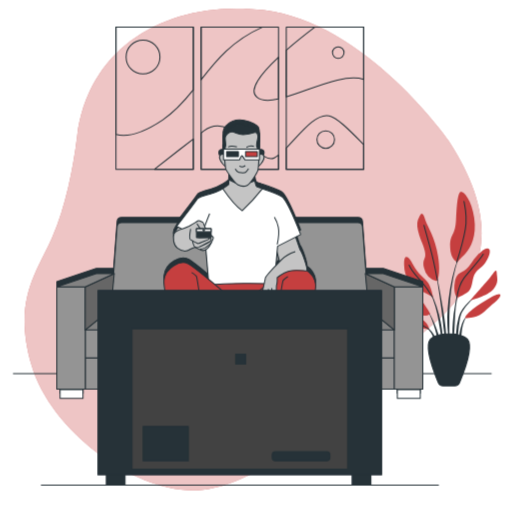
t = 0.00 s
t = 1.00 s: frame unchanged from t = 0.00 s, image omitted
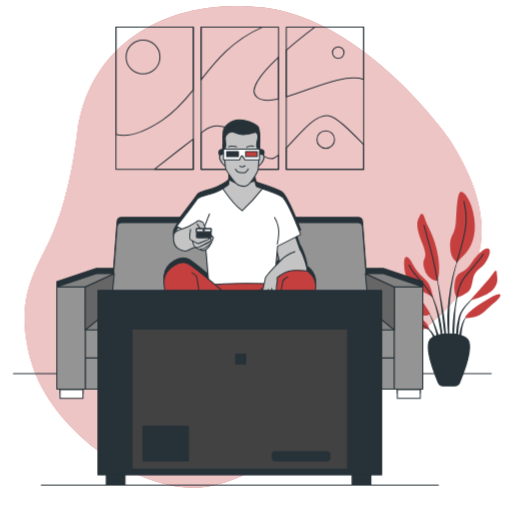
t = 1.19 s
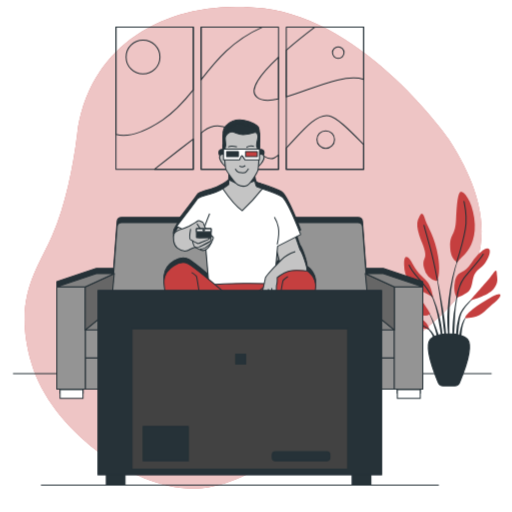
t = 1.38 s
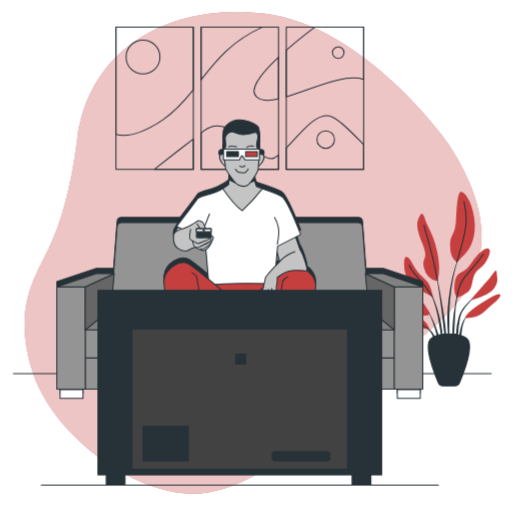
t = 1.75 s
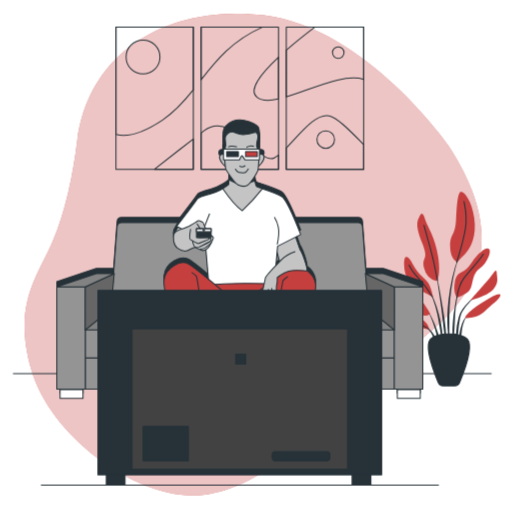
t = 2.13 s

The animated SVG that drew these frames (rendered in a browser with its animation timeline set to each time). Animation: 1 CSS @keyframes rule; one cycle of 2.50 s, repeats indefinitely.

<svg class="animated" id="freepik_stories-3d-glasses" xmlns="http://www.w3.org/2000/svg" viewBox="0 0 500 500" version="1.1" xmlns:xlink="http://www.w3.org/1999/xlink" xmlns:svgjs="http://svgjs.com/svgjs"><style>svg#freepik_stories-3d-glasses:not(.animated) .animable {opacity: 0;}svg#freepik_stories-3d-glasses.animated #freepik--background-simple--inject-7 {animation: 1.5s Infinite  linear floating;animation-delay: -1s;}            @keyframes floating {                0% {                    opacity: 1;                    transform: translateY(0px);                }                50% {                    transform: translateY(-10px);                }                100% {                    opacity: 1;                    transform: translateY(0px);                }            }        </style><g id="freepik--background-simple--inject-7" class="animable animator-active" style="transform-origin: 247.159px 250.164px;"><path d="M438.41,144.57S358,28.82,257.64,16.54C169,5.69,86.77,48.07,75.33,139.63,71.25,172.25,64,208.35,51.08,238.11c-14.46,33.38-39.15,61.17-20.24,125.34s98.76,122.12,156.81,122,112.59-52.89,157.57-100.88S533.49,291.45,438.41,144.57Z" style="fill: #C53F3F; transform-origin: 247.159px 250.164px;" id="el72hqbx9wuz" class="animable"></path><g id="eltx2l1nnk0r8"><path d="M438.41,144.57S358,28.82,257.64,16.54C169,5.69,86.77,48.07,75.33,139.63,71.25,172.25,64,208.35,51.08,238.11c-14.46,33.38-39.15,61.17-20.24,125.34s98.76,122.12,156.81,122,112.59-52.89,157.57-100.88S533.49,291.45,438.41,144.57Z" style="fill: rgb(255, 255, 255); opacity: 0.7; transform-origin: 247.159px 250.164px;" class="animable" id="elhe589w2ywrw"></path></g></g><g id="freepik--Floor--inject-7" class="animable" style="transform-origin: 246.4px 364.95px;"><line x1="12.7" y1="364.95" x2="480.1" y2="364.95" style="fill: none; stroke: rgb(38, 50, 56); stroke-linejoin: round; transform-origin: 246.4px 364.95px;" id="el2gq4vwm9j36" class="animable"></line></g><g id="freepik--Plant--inject-7" class="animable" style="transform-origin: 439.438px 282.017px;"><path d="M448.55,250.06h0a.11.11,0,0,0-.05-.13.11.11,0,0,0-.13,0,127.23,127.23,0,0,0-6.72,21.07A196,196,0,0,0,438,292.89l-.52,5.51c-.09.92-.19,1.84-.25,2.77l-.15,2.77c-.08,1.84-.2,3.69-.25,5.54l.05,5.54.06,2.78c.05.92.11,1.84.17,2.76.14,1.85.26,3.69.43,5.53.35,3.68.9,7.34,1.47,11a.11.11,0,0,0,.1.08.09.09,0,0,0,.09-.1h0c0-1.85-.08-3.69-.13-5.53s-.21-3.67-.18-5.51,0-3.67-.06-5.5l0-2.75,0-2.75,0-5.5L439,304l.06-2.75c0-.92.1-1.83.15-2.74l.34-5.49a192.55,192.55,0,0,1,3.11-21.78A127.81,127.81,0,0,1,448.55,250.06Z" style="fill: rgb(38, 50, 56); transform-origin: 442.693px 293.539px;" id="elvimextc960r" class="animable"></path><path d="M449.34,278.8a.1.1,0,0,0-.06-.12.1.1,0,0,0-.12.06,128,128,0,0,0-6.22,28.31c-.49,4.81-1,9.62-1.1,14.46a121.18,121.18,0,0,0,.52,14.5.1.1,0,0,0,.08.09c.06,0,.11,0,.11-.09.56-4.81.9-9.62,1.23-14.42s.39-9.61.7-14.41a127.2,127.2,0,0,1,1.72-14.29A130.8,130.8,0,0,1,449.34,278.8Z" style="fill: rgb(38, 50, 56); transform-origin: 445.574px 307.388px;" id="elyiv5qgmb1gm" class="animable"></path><path d="M465.28,288.91a.12.12,0,0,0-.14,0,48.86,48.86,0,0,0-10.65,9.29,42.85,42.85,0,0,0-4.17,5.8l-.85,1.61-.67,1.68a15.56,15.56,0,0,0-.59,1.7c-.17.57-.36,1.14-.52,1.72a68.61,68.61,0,0,0-2.2,14.05,81.68,81.68,0,0,0,.53,14.16.09.09,0,0,0,.09.08.09.09,0,0,0,.1-.09l1.22-14a124.88,124.88,0,0,1,1.77-13.82c.13-.56.29-1.11.43-1.67s.29-1.12.49-1.65l.57-1.62.73-1.53a41.36,41.36,0,0,1,3.82-5.79,48.1,48.1,0,0,1,10-9.74h0A.12.12,0,0,0,465.28,288.91Z" style="fill: rgb(38, 50, 56); transform-origin: 455.348px 313.944px;" id="ell4weqdbhqq" class="animable"></path><path d="M457.56,306.92a15.46,15.46,0,0,0-4.84,5.82,35,35,0,0,0-2.72,7.14c-.19.61-.34,1.22-.47,1.85l-.44,1.86a32.25,32.25,0,0,0-.47,3.78c0,1.28-.05,2.54,0,3.81a34.8,34.8,0,0,0,.5,3.79.1.1,0,0,0,.08.07.1.1,0,0,0,.12-.07,35.22,35.22,0,0,0,.67-3.73c.2-1.23.39-2.46.53-3.68s.35-2.44.44-3.68.26-2.45.53-3.65a32.81,32.81,0,0,1,2.08-7.07,15.62,15.62,0,0,1,4.06-6.08h0a.11.11,0,0,0,0-.12A.1.1,0,0,0,457.56,306.92Z" style="fill: rgb(38, 50, 56); transform-origin: 453.123px 320.981px;" id="elvsr0m5y6rje" class="animable"></path><path d="M435.22,321c-.53-6.22-1.55-12.38-2.52-18.53s-2.05-12.29-3.17-18.42-2.39-12.23-3.71-18.31a.1.1,0,0,0-.11-.08.1.1,0,0,0-.08.12c1.07,6.13,2,12.28,2.94,18.43s1.81,12.31,2.59,18.48,1.35,12.36,2.13,18.52l2.27,18.51a.11.11,0,0,0,.09.09.11.11,0,0,0,.11-.09c.07-1.56.07-3.12.11-4.69s-.07-3.12-.09-4.68C435.72,327.17,435.45,324.07,435.22,321Z" style="fill: rgb(38, 50, 56); transform-origin: 430.753px 302.735px;" id="elwubv61tq8pn" class="animable"></path><path d="M431.49,320.86c-.33-2.46-.79-4.91-1.26-7.35l-.87-3.63c-.29-1.21-.56-2.43-.91-3.62a102.28,102.28,0,0,0-4.76-14.15L423,290.4l-.83-1.67c-.53-1.13-1.17-2.21-1.77-3.29a27.75,27.75,0,0,0-4.49-6,.1.1,0,0,0-.14.14h0a27.49,27.49,0,0,1,4.11,6.09c.54,1.11,1.11,2.19,1.58,3.34l.73,1.69.64,1.73a100.24,100.24,0,0,1,4.15,14.15c.57,2.39.94,4.83,1.4,7.24l.59,3.65c.21,1.21.47,2.41.64,3.63.39,2.44.83,4.86,1.26,7.29s.82,4.88,1.34,7.32a.09.09,0,0,0,.09.08.1.1,0,0,0,.1-.1c0-2.48-.05-5-.17-7.45S431.75,323.34,431.49,320.86Z" style="fill: rgb(38, 50, 56); transform-origin: 424.075px 307.605px;" id="el9xhytrhhqrv" class="animable"></path><path d="M426.34,321.18c-1.15-3.26-2.49-6.46-3.94-9.59a85.65,85.65,0,0,0-4.95-9.08.1.1,0,0,0-.13,0,.09.09,0,0,0,0,.13,84.71,84.71,0,0,1,4.23,9.37c1.26,3.18,2.4,6.4,3.35,9.68s1.67,6.62,2.55,9.91,1.65,6.61,2.66,9.94a.11.11,0,0,0,.1.07.09.09,0,0,0,.1-.09,49.19,49.19,0,0,0-1-10.35A64,64,0,0,0,426.34,321.18Z" style="fill: rgb(38, 50, 56); transform-origin: 423.802px 322.048px;" id="el99lvfhqx1ho" class="animable"></path><path d="M426.13,332.05a22.44,22.44,0,0,0-2.74-5.74,23.81,23.81,0,0,0-4-4.95,17.3,17.3,0,0,0-2.53-1.91,10.24,10.24,0,0,0-2.88-1.3.09.09,0,0,0-.11.05.1.1,0,0,0,.05.13h0a14.28,14.28,0,0,1,4.77,3.71,22.15,22.15,0,0,1,3.32,5c1,1.79,1.44,3.76,2.26,5.6.36.95.72,1.9,1.14,2.84a23.11,23.11,0,0,0,1.25,2.87h0a.1.1,0,0,0,.19,0,24,24,0,0,0-.12-3.18C426.6,334.12,426.38,333.08,426.13,332.05Z" style="fill: rgb(38, 50, 56); transform-origin: 420.361px 328.282px;" id="el0vp1qc4r8agr" class="animable"></path><path d="M426.51,274.59A17.69,17.69,0,0,1,414,261.26c-2.36-11,5.22-6.27-1.57-23.52s-5.23-21.17-2.88-26.13,3.66-3.4,5.75,3.13,9.67,16.73,12.55,35.81S426.51,274.59,426.51,274.59Z" style="fill: #C53F3F; transform-origin: 418.2px 241.639px;" id="eltzyr4pltlg" class="animable"></path><path d="M446.64,256s-6.8-2.36-7.06-15.16,5-10.2,5.75-26.14,1.83-27.18,4.7-27.44,10.46,7.84,13.07,25.61-3.4,29.54-8.62,34.76S446.64,256,446.64,256Z" style="fill: #C53F3F; transform-origin: 451.65px 221.627px;" id="elegfkh0zq256" class="animable"></path><path d="M422.85,290s-1.57-9.41-4.7-13.85-9.93-8.36-14.38-17-9.4-12.8-9.14-.52,5.75,18.56,12.54,22.74S422.85,290,422.85,290Z" style="fill: #C53F3F; transform-origin: 408.735px 270.474px;" id="eludhigie8snj" class="animable"></path><path d="M420,306.22s-6.27-12-15.42-20.91-16.47-13.33-13.85-8.89,5.75,4.18,10.19,12,3.14,13.59,9.41,18S420,306.22,420,306.22Z" style="fill: #C53F3F; transform-origin: 405.096px 291.502px;" id="ellfki22b5kk" class="animable"></path><path d="M419.19,321.64c-.26-.79-.52-6.54-9.4-11.24s-17.25-2.88-16.21-.52,6.53,6.27,12,8.62S419.19,321.64,419.19,321.64Z" style="fill: #C53F3F; transform-origin: 406.341px 314.555px;" id="elej7em71e19h" class="animable"></path><path d="M446.11,290.54s-3.92-5-1.83-15.42,6.8-7.85,12-13.33,4.18-6.28,9.41-12,9.93-8.88,12-6.53-1.05,9.67-4.18,13.85-8.11,6.27-10.46,11.5-1.3,13.59-7.32,17.51S446.11,290.54,446.11,290.54Z" style="fill: #C53F3F; transform-origin: 461.012px 266.508px;" id="elvtxno2igtcd" class="animable"></path><path d="M459.18,293.41s9.41-10.72,16.21-18.56,9.4-13.85,9.67-8.62,2.35,9.41-3.14,16.2S459.18,293.41,459.18,293.41Z" style="fill: #C53F3F; transform-origin: 472.425px 278.837px;" id="elkgu0o0ge8qe" class="animable"></path><path d="M454.22,310.66s-.27-4.18,14.63-13.85,21.17-11.5,19.6-7.58-8.1,7.84-15.15,14.9S454.22,310.66,454.22,310.66Z" style="fill: #C53F3F; transform-origin: 471.452px 298.985px;" id="ely26ng7x20hb" class="animable"></path><path d="M427.13,273.48s-3.49-18.75-7.15-32.08S414,220,414,220" style="fill: none; stroke: rgb(38, 50, 56); stroke-linecap: round; stroke-linejoin: round; transform-origin: 420.565px 246.74px;" id="el7npc9rk9yi5" class="animable"></path><path d="M446,256.23s6.36-20.32,8.45-32.6-.26-21.43-1.31-26.92" style="fill: none; stroke: rgb(38, 50, 56); stroke-linecap: round; stroke-linejoin: round; transform-origin: 450.644px 226.47px;" id="elnoj8uwoa8ma" class="animable"></path><path d="M422,289.62a98.2,98.2,0,0,0-9.63-13.72c-5.75-6.8-10.19-10.46-12.81-17" style="fill: none; stroke: rgb(38, 50, 56); stroke-linecap: round; stroke-linejoin: round; transform-origin: 410.78px 274.26px;" id="eljj2ai5t6ncl" class="animable"></path><path d="M446.11,290.54s2.09-12.55,7.06-19.08,14.9-16.73,18.82-23.26" style="fill: none; stroke: rgb(38, 50, 56); stroke-linecap: round; stroke-linejoin: round; transform-origin: 459.05px 269.37px;" id="elos762fdvv4" class="animable"></path><path d="M418.58,321.35s-8.79-5.72-15.07-8.86" style="fill: none; stroke: rgb(38, 50, 56); stroke-linecap: round; stroke-linejoin: round; transform-origin: 411.045px 316.92px;" id="el36n40d7e7j6" class="animable"></path><path d="M444.16,376.78H432.65a5,5,0,0,1-4.66-3.1c-3.76-9-13.8-35-7.75-42.37,5.76-7,30.57-7,36.33,0,6,7.37-4,33.37-7.75,42.37A5.06,5.06,0,0,1,444.16,376.78Z" style="fill: rgb(38, 50, 56); stroke: rgb(38, 50, 56); stroke-linecap: round; stroke-linejoin: round; transform-origin: 438.394px 351.42px;" id="el6yhyohgepaw" class="animable"></path></g><g id="freepik--Pictures--inject-7" class="animable" style="transform-origin: 234.195px 95.98px;"><path d="M188.79,165.37H113.23V26.59h75.56ZM272,26.59H196.39V165.37H272Zm83.16,0H279.56V165.37h75.55Z" style="fill: none; stroke: rgb(38, 50, 56); stroke-linejoin: round; transform-origin: 234.195px 95.98px;" id="el7jhrv4fnbg3" class="animable"></path><path d="M272,151.46a27.25,27.25,0,0,1-4.08,2.67c-15.2,7.93-41-47.58-68.72-26.43l-2.76,2.1v35.57H272Z" style="fill: none; stroke: rgb(38, 50, 56); stroke-linejoin: round; transform-origin: 234.22px 144.116px;" id="ely1imd6k61nb" class="animable"></path><path d="M250.69,94.66c4.61,4,12.14,4,21.26,1.92V55.86C254.74,71.93,242.57,87.62,250.69,94.66Z" style="fill: none; stroke: rgb(38, 50, 56); stroke-linejoin: round; transform-origin: 260.032px 76.9089px;" id="el4gfp2z4051" class="animable"></path><path d="M279.56,49V94.58c24.49-7.29,56.52-23.43,75.55-17.11V26.59H307.3C298.61,33.17,288.73,41,279.56,49Z" style="fill: none; stroke: rgb(38, 50, 56); stroke-linejoin: round; transform-origin: 317.335px 60.585px;" id="elrt0xnqlitu" class="animable"></path><path d="M196.39,77.93C211,59.07,226.76,39.55,256.06,26.59H196.39Z" style="fill: none; stroke: rgb(38, 50, 56); stroke-linejoin: round; transform-origin: 226.225px 52.26px;" id="el1c250jh4akb" class="animable"></path><path d="M355.11,141.08c-13.17-13.2-25.33-26-33.71-27.92-13.11-3-28.52,17.8-41.84,31.36v20.85h75.55Z" style="fill: none; stroke: rgb(38, 50, 56); stroke-linejoin: round; transform-origin: 317.335px 139.119px;" id="el5i7wq70zej" class="animable"></path><path d="M188.79,135.66c-12.58,9.72-26.57,20.73-37.92,29.71h37.92Z" style="fill: none; stroke: rgb(38, 50, 56); stroke-linejoin: round; transform-origin: 169.83px 150.515px;" id="el97nx39j4xjn" class="animable"></path><path d="M158.83,117.13c12.13-8.09,21.22-18.41,30-29.43V26.59H113.23v104.7C121.44,133.48,135.78,132.49,158.83,117.13Z" style="fill: none; stroke: rgb(38, 50, 56); stroke-linejoin: round; transform-origin: 151.03px 79.3763px;" id="elsmf3q8j0unc" class="animable"></path><circle cx="139.67" cy="55.67" r="16.52" style="fill: none; stroke: rgb(38, 50, 56); stroke-linejoin: round; transform-origin: 139.67px 55.67px;" id="ell30kp7cisa9" class="animable"></circle><circle cx="318.1" cy="136.29" r="8.59" style="fill: none; stroke: rgb(38, 50, 56); stroke-linejoin: round; transform-origin: 318.1px 136.29px;" id="elaim08qzeh3" class="animable"></circle><path d="M335.94,51.37a5.62,5.62,0,1,1-5.62-5.62A5.62,5.62,0,0,1,335.94,51.37Z" style="fill: none; stroke: rgb(38, 50, 56); stroke-linejoin: round; transform-origin: 330.32px 51.37px;" id="elzczkshqjw3n" class="animable"></path></g><g id="freepik--Sofa--inject-7" class="animable" style="transform-origin: 234.17px 300.615px;"><path d="M374.36,262.12h-17L354,216.29a4.33,4.33,0,0,0-4.32-4h-231a4.34,4.34,0,0,0-4.32,4l-3.41,45.83H94l-38.51,13v99.9H412.88v-99.9ZM83.28,344.63v-.15H385.06v.15Z" style="fill: rgb(38, 50, 56); stroke: rgb(38, 50, 56); stroke-linecap: round; stroke-linejoin: round; transform-origin: 234.185px 293.655px;" id="eljifwfbczioc" class="animable"></path><rect x="58.65" y="375.34" width="22.4" height="8.58" style="fill: rgb(38, 50, 56); stroke: rgb(38, 50, 56); stroke-linecap: round; stroke-linejoin: round; transform-origin: 69.85px 379.63px;" id="elaeuldiegc9a" class="animable"></rect><rect x="388.01" y="375.34" width="22.4" height="8.58" style="fill: rgb(38, 50, 56); stroke: rgb(38, 50, 56); stroke-linecap: round; stroke-linejoin: round; transform-origin: 399.21px 379.63px;" id="elzjhtpz8ta8q" class="animable"></rect><path d="M360,301.8H108.36l6-80.49a4.34,4.34,0,0,1,4.32-4h231a4.33,4.33,0,0,1,4.32,4Z" style="fill: rgb(148, 148, 148); stroke: rgb(38, 50, 56); stroke-linejoin: round; transform-origin: 234.18px 259.555px;" id="el1it19c8gsg" class="animable"></path><polygon points="385.14 322.3 83.2 322.3 108.36 301.8 359.98 301.8 385.14 322.3" style="fill: rgb(130, 130, 130); stroke: rgb(38, 50, 56); stroke-linejoin: round; transform-origin: 234.17px 312.05px;" id="eldoeb2hyl2d" class="animable"></polygon><rect x="83.2" y="322.19" width="301.94" height="27.31" style="fill: rgb(148, 148, 148); stroke: rgb(38, 50, 56); stroke-linejoin: round; transform-origin: 234.17px 335.845px;" id="elwxbcpkqo6yf" class="animable"></rect><rect x="83.28" y="349.65" width="301.94" height="30.43" style="fill: rgb(148, 148, 148); stroke: rgb(38, 50, 56); stroke-linejoin: round; transform-origin: 234.25px 364.865px;" id="elw1rtdtl281b" class="animable"></rect><rect x="55.46" y="280.18" width="27.81" height="99.9" style="fill: rgb(148, 148, 148); stroke: rgb(38, 50, 56); stroke-linejoin: round; transform-origin: 69.365px 330.13px;" id="elpwpo41e969" class="animable"></rect><polygon points="83.28 280.18 111.53 267.14 108.36 301.8 83.2 322.3 83.28 280.18" style="fill: rgb(102, 102, 102); stroke: rgb(38, 50, 56); stroke-linejoin: round; transform-origin: 97.365px 294.72px;" id="eloqtsje6wjl" class="animable"></polygon><polygon points="111.53 267.14 93.98 267.14 55.47 280.18 83.28 280.18 111.53 267.14" style="fill: rgb(130, 130, 130); stroke: rgb(38, 50, 56); stroke-linejoin: round; transform-origin: 83.5px 273.66px;" id="elllcjzf4szv" class="animable"></polygon><g id="ell5wlq2xawy"><rect x="385.06" y="280.18" width="27.81" height="99.9" style="fill: rgb(148, 148, 148); stroke: rgb(38, 50, 56); stroke-linejoin: round; transform-origin: 398.965px 330.13px; transform: rotate(180deg);" class="animable" id="elnr700vmxxyd"></rect></g><polygon points="385.06 280.18 356.81 267.14 359.98 301.8 385.14 322.3 385.06 280.18" style="fill: rgb(102, 102, 102); stroke: rgb(38, 50, 56); stroke-linejoin: round; transform-origin: 370.975px 294.72px;" id="elji1dfjtata" class="animable"></polygon><polygon points="356.81 267.14 374.36 267.14 412.88 280.18 385.06 280.18 356.81 267.14" style="fill: rgb(130, 130, 130); stroke: rgb(38, 50, 56); stroke-linejoin: round; transform-origin: 384.845px 273.66px;" id="el10b0ah6ums4d" class="animable"></polygon><rect x="58.65" y="380.36" width="22.4" height="8.58" style="fill: rgb(255, 255, 255); stroke: rgb(38, 50, 56); stroke-linejoin: round; transform-origin: 69.85px 384.65px;" id="elrwbcp1g1o9r" class="animable"></rect><rect x="388.01" y="380.36" width="22.4" height="8.58" style="fill: rgb(255, 255, 255); stroke: rgb(38, 50, 56); stroke-linejoin: round; transform-origin: 399.21px 384.65px;" id="eloucn6r28yu" class="animable"></rect></g><g id="freepik--Character--inject-7" class="animable" style="transform-origin: 234.17px 260.04px;"><path d="M295.21,395.77a1.74,1.74,0,0,0,.11-.18c.1-.2.19-.41.27-.62a.93.93,0,0,0,0-.13,4.34,4.34,0,0,0,.19-.73v-.06c.52-2.94-1.16-6.84-5.34-9.63a24,24,0,0,1-8.39-10.22l.16-.15c.78-.78,4.68-3.71,5.46-4.68s.59-1.56-.39-5.27,0-7,.59-9.36,21.67-69.26,20.31-81.55c-.62-5.6-4.08-10.38-8.41-13.47,0,0,.05-.05.05-.08.29-3.27-4.13-16.79-6.91-20.41-1.74-5.11-3.36-9.78-4.22-12.26l4.88-2.48s-12.36-33.09-18.36-37.08c-4.11-2.74-13.25-5.74-19.19-7.71l-.82-.27-.23-.08-.65-.21-.3-.1-.5-.17-.28-.1-.53-.18-.16-.06-.59-.21-.14,0-.36-.14-.15-.06-.27-.12-.11,0-.26-.13h0c-.51-.31-.95-1.55-1.32-3.17l-.12-.56c-.34-1.64-.61-3.58-.81-5.33l-.06-.63a31.71,31.71,0,0,0,3.48-6.65,24.92,24.92,0,0,0,.44-3.43,17.61,17.61,0,0,0,2.66-2.8c2.17-2.68,4.34-6.77,1.79-8.68a2.38,2.38,0,0,0-3.41.14V141h-.23c.07-1.95.12-3.59.16-4.68v-.13c0-.11,0-.22,0-.32v-.16a1.55,1.55,0,0,1,0-.22v-.13a1,1,0,0,0,0-.17v-.08a.62.62,0,0,1,0-.15h0c0-.14,0-.39.06-.7s.06-.64.08-1c0-.22,0-.45,0-.69,0-.7,0-1.48,0-2.3a14.63,14.63,0,0,0-1.07-6.11c-.61-1.11-2.28-2.34-4.52-3.46a37.35,37.35,0,0,0-9.3-3.08,28.28,28.28,0,0,0-4.17-.49c-7.15-.24-12.57,4.81-12.57,4.81a10,10,0,0,0-1.93,1.85,8.69,8.69,0,0,0-2,5.17v1a1.62,1.62,0,0,0,0,.22c0,.14,0,.28,0,.43v.27c0,.15,0,.3,0,.46s0,.21,0,.32,0,.34,0,.52,0,.2,0,.31l0,.63a2.81,2.81,0,0,1,0,.29c0,.31,0,.62,0,1,0,.11,0,.23,0,.34s0,.46,0,.69,0,.32,0,.48,0,.39,0,.59l0,.55,0,.55c0,.21,0,.41,0,.62l0,.51c0,.23,0,.45.05.67l0,.49c0,.23,0,.47,0,.72s0,.22,0,.33V141h-.33v5.15a2.38,2.38,0,0,0-2.7.39c-2.55,1.91-.38,6,1.79,8.68A17.34,17.34,0,0,0,220,158a15.7,15.7,0,0,0,.43,2.54,44.42,44.42,0,0,0,3.5,5.74l-.7,9.28a49.79,49.79,0,0,1-5.75,4,44.18,44.18,0,0,1-11.88,5.1C196,187,193.28,188.5,192.55,190s-20,26.54-20,26.54l1.26.64-3.38,5.8a3.66,3.66,0,0,0-.43.74c-1.57,3.64-.52,11.25,3.12,14s7.09,3.64,9.8,2.6c2.51-1,6-3.64,7.76-3.26a1.07,1.07,0,0,0,.36.14c1.56.93,6.15,3.23,8,2.91a5.85,5.85,0,0,0,2-.85L203.52,268c-7.53-6.2-15.4-12.48-19-14.68-8-4.88-23,3.51-24.39,15.8s19.82,82.5,20.41,84.84,1.56,5.66.58,9.36-1.17,4.3-.39,5.27,4.68,3.9,5.46,4.68a1.92,1.92,0,0,0,1.09.64,24,24,0,0,1-8.5,10.48c-4.19,2.79-5.86,6.69-5.34,9.63v.06a4.61,4.61,0,0,0,.19.73.93.93,0,0,0,0,.13c.08.21.17.42.27.62a1.74,1.74,0,0,0,.11.18,5.39,5.39,0,0,0,.33.5c.06.08.13.15.19.22s.24.26.37.38a3.92,3.92,0,0,0,.32.25c.12.09.24.19.37.27s.32.17.49.25l.33.16a7,7,0,0,0,.95.28l1.08.18a18.67,18.67,0,0,0,2.26.13,23.54,23.54,0,0,0,2.35-.15c.79-.09,1.58-.23,2.37-.39s1.58-.38,2.36-.61a30.73,30.73,0,0,0,7.34-3.26,15.9,15.9,0,0,0,3.6-3.31c.27-.33.54-.66.8-1s.67-.89,1-1.34c.45-.63.87-1.26,1.28-1.88.61-.92,1.19-1.8,1.72-2.58.36-.52.7-1,1-1.39a6.74,6.74,0,0,1,.93-1c.87-.73,2-1.47,2.95-2.31a9.71,9.71,0,0,0,.92-.89,4.72,4.72,0,0,0,.41-.48,4.84,4.84,0,0,0,1.13-2.88,4.91,4.91,0,0,0-.15-1.44,29.47,29.47,0,0,1-1-5.85l-.22.05a7.94,7.94,0,0,0-1.15-3.17c-1.17-1.57-1.36-2.15-.78-6s1.37-7.22.2-9.56-2.15,0-4.1-8.78-5.27-34.73-5.27-34.73a36.42,36.42,0,0,0,10.34,5.47A72.25,72.25,0,0,0,224.22,314l.4,0c2.68.37,5.45.62,8.2.81a64,64,0,0,0,7.71,0l0,.08,3.71-.2a71.07,71.07,0,0,0,15.41-3.12A36.36,36.36,0,0,0,270,306.16s-3.32,25.94-5.27,34.72-2.92,6.44-4.09,8.78-.39,5.66.19,9.56.39,4.49-.78,6-1.37,4.88-1.37,4.88l.49.25c-.15.83-.35,1.84-.64,3.1a4.91,4.91,0,0,0-.15,1.44,4.84,4.84,0,0,0,1.13,2.88,4.72,4.72,0,0,0,.41.48,9.71,9.71,0,0,0,.92.89c1,.84,2.07,1.58,2.95,2.31,1.32,1.1,2.94,4,4.95,6.82A20.61,20.61,0,0,0,274.1,394a31.07,31.07,0,0,0,8.51,3.59l1.19.28a21.52,21.52,0,0,0,6.87.42c.4,0,.8-.11,1.19-.19h0a6.59,6.59,0,0,0,.95-.28l.33-.16c.17-.08.34-.16.49-.25s.25-.18.37-.27a3.92,3.92,0,0,0,.32-.25c.13-.12.25-.25.37-.38s.13-.14.19-.22A5.39,5.39,0,0,0,295.21,395.77Zm-24.5-127.31h0a31.46,31.46,0,0,1,2.67-1.9Zm-1.29-11.62,1.15-13.09c.82,3,1.72,6.22,2.59,9.23C272.13,254,270.82,255.38,269.42,256.84Z" style="fill: rgb(38, 50, 56); stroke: rgb(38, 50, 56); stroke-linecap: round; stroke-linejoin: round; transform-origin: 234.154px 257.759px;" id="elcvdjyrxtjnu" class="animable"></path><polygon points="174.38 220.71 170.01 228.21 175.11 231.75 192.09 238.11 194.59 228.31 174.38 220.71" style="fill: rgb(196, 196, 196); stroke: rgb(38, 50, 56); stroke-linejoin: round; transform-origin: 182.3px 229.41px;" id="el2lsywu1bw4i" class="animable"></polygon><path d="M204.2,275.48s-4.36,23.72,0,32.44,16.63,10.63,28.62,11.45,24.81-2.18,29.45-4.9,8.72-19.91,7.63-26.18-2.09-10.55-2.09-10.55S227.92,269.76,204.2,275.48Z" style="fill: #C53F3F; stroke: rgb(38, 50, 56); stroke-linejoin: round; transform-origin: 236.17px 296.461px;" id="elqs1ykuhp6s" class="animable"></path><path d="M288.08,229.64s11.41,32.58,11.7,35.59-2.85,7.12-8.7,7.4-12.84-3.56-14.41-6.3-8.85-30.26-8.85-30.26Z" style="fill: rgb(196, 196, 196); stroke: rgb(38, 50, 56); stroke-linejoin: round; transform-origin: 283.809px 251.142px;" id="el1dztt3nf9a5" class="animable"></path><path d="M224.18,168l-.91,12.18s-8,6.73-17.63,9.09-12.36,3.82-13.09,5.27-20,26.54-20,26.54l27.81,14.18L204,278.29s12-1.27,34-1.45,29.81.9,29.81.9l3.27-37.26L293.62,229S281.26,196,275.26,192s-22.72-8.55-24.54-9.64-2.73-14-2.73-14Z" style="fill: rgb(255, 255, 255); stroke: rgb(38, 50, 56); stroke-linejoin: round; transform-origin: 233.085px 223.145px;" id="elnd9vj0qs1db" class="animable"></path><path d="M200.55,233.39s-1.63-7.27-1.45-9.27,5.63-15.45,5.63-15.45" style="fill: rgb(255, 255, 255); stroke: rgb(38, 50, 56); stroke-linejoin: round; transform-origin: 201.908px 221.03px;" id="elp4swed07bvh" class="animable"></path><path d="M270.72,238.66s2.36-10.36,1.09-16.72a28.73,28.73,0,0,0-3.82-10" style="fill: rgb(255, 255, 255); stroke: rgb(38, 50, 56); stroke-linejoin: round; transform-origin: 270.088px 225.3px;" id="elk4yclvl3lcp" class="animable"></path><path d="M256.18,184.28a48.84,48.84,0,0,1-5.46-2c-1.82-1.09-2.73-14-2.73-14L224.18,168l-.91,12.18a49.79,49.79,0,0,1-5.75,4c2.92,4.23,11.83,16.7,19,21.64A192.5,192.5,0,0,0,256.18,184.28Z" style="fill: rgb(196, 196, 196); stroke: rgb(38, 50, 56); stroke-linejoin: round; transform-origin: 236.85px 186.91px;" id="eltwuf1c0c9m" class="animable"></path><path d="M235.49,181.25l13.24-4.65c-.29-4.22-.74-8.28-.74-8.28L224.18,168l-.32,7.77Z" style="fill: rgb(38, 50, 56); stroke: rgb(38, 50, 56); stroke-linejoin: round; transform-origin: 236.295px 174.625px;" id="elm2mdh5pzltg" class="animable"></path><path d="M219.64,152.08s-1.54-2.94-4.09-1-.38,6,1.79,8.68,3.06,3.06,3.06,3.06Z" style="fill: rgb(196, 196, 196); stroke: rgb(38, 50, 56); stroke-linejoin: round; transform-origin: 217.399px 156.619px;" id="el00fthyho3qr1t" class="animable"></path><path d="M252.7,152.08s1.53-2.94,4.08-1,.38,6-1.79,8.68-3.06,3.06-3.06,3.06Z" style="fill: rgb(196, 196, 196); stroke: rgb(38, 50, 56); stroke-linejoin: round; transform-origin: 254.931px 156.619px;" id="el9cq7z90cnqc" class="animable"></path><path d="M222,126.42s-3.82,2.59-3.95,7,1.73,29.69,2.47,31.66,8.75,14,11.95,15.53,6.16,1.72,9,.37,9.61-11.83,10.47-15,1.35-25.39,1.48-26.5.74-7.88-.86-10.84-10.85-6.78-18-7S222,126.42,222,126.42Z" style="fill: rgb(196, 196, 196); stroke: rgb(38, 50, 56); stroke-linejoin: round; transform-origin: 235.843px 151.759px;" id="elx7n9na49fme" class="animable"></path><path d="M234.52,121.62c-7.15-.25-12.57,4.8-12.57,4.8s-3.82,2.59-3.95,7c-.05,1.92.27,7.76.7,13.91h0a11.66,11.66,0,0,0,1.73-5.3c0-2.59-.49-4.07-.49-7.39s4.68-6.16,7.14-5.79,5.92,2.83,10.6,2.58a50.08,50.08,0,0,0,11.21-2.09c1.48-.49,3.45,2,3,4.93s-2.1,7.39-1,9.49c.63,1.18,1.49,3.35,2.13,5,.17-4.82.29-8.87.34-9.33.12-1.11.74-7.88-.86-10.84S241.66,121.86,234.52,121.62Z" style="fill: rgb(38, 50, 56); stroke: rgb(38, 50, 56); stroke-linejoin: round; transform-origin: 235.787px 135.186px;" id="el422dujrvwlr" class="animable"></path><path d="M218.25,145.52v10.6h15.61c.55-1.26,2-4.47,2.63-4.07a23,23,0,0,1,2.71,4.07h14.17v-10.6Z" style="fill: rgb(255, 255, 255); stroke: rgb(38, 50, 56); stroke-linejoin: round; transform-origin: 235.81px 150.82px;" id="elne081vhx8i" class="animable"></path><rect x="221.33" y="147.99" width="11.46" height="4.93" style="fill: rgb(38, 50, 56); stroke: rgb(38, 50, 56); stroke-linejoin: round; transform-origin: 227.06px 150.455px;" id="elmt4229ql1k" class="animable"></rect><rect x="239.81" y="147.99" width="11.46" height="4.93" style="fill: #C53F3F; stroke: rgb(38, 50, 56); stroke-linejoin: round; transform-origin: 245.54px 150.455px;" id="elyhfw8lmmtp" class="animable"></rect><path d="M233.81,162.17a4.87,4.87,0,0,0,3.06.76,6.55,6.55,0,0,0,2.68-1.15" style="fill: none; stroke: rgb(38, 50, 56); stroke-linejoin: round; transform-origin: 236.68px 162.364px;" id="elpzyj3sslnt" class="animable"></path><path d="M229.72,165s1.53,2.94,3.45,3.32,6.13.39,7-.25a17.9,17.9,0,0,0,2.55-3.32" style="fill: none; stroke: rgb(38, 50, 56); stroke-linejoin: round; transform-origin: 236.22px 166.666px;" id="elew75szw1phn" class="animable"></path><path d="M240.7,143.91s3.7-2.3,7.28-1" style="fill: none; stroke: rgb(38, 50, 56); stroke-linejoin: round; transform-origin: 244.34px 143.211px;" id="elmczgj3cnek" class="animable"></path><path d="M231.38,143.53s-5.74-1.66-8.55,0" style="fill: none; stroke: rgb(38, 50, 56); stroke-linejoin: round; transform-origin: 227.105px 143.161px;" id="el8l8jkw4y06a" class="animable"></path><path d="M184.8,220.81s7.71-4.48,8.54-5.21,4.28,1.36,4.8,1.46,1.35,3.86,2.18,5a23.12,23.12,0,0,1,1.46,2.29s4.17,5.53,5.32,6.26,1.45,1.14,1.25,2.08a47.59,47.59,0,0,1-3.34,7c-1.35,2.4-4.06,4.58-5.94,4.9s-6.46-2-8-2.92-5.42,2.08-8.12,3.12-6.15.11-9.8-2.6-4.69-10.31-3.12-14,9.37-4.9,10.73-5.63S184.8,220.81,184.8,220.81Z" style="fill: rgb(196, 196, 196); stroke: rgb(38, 50, 56); stroke-linejoin: round; transform-origin: 188.865px 230.325px;" id="el8xn2oam6n1f" class="animable"></path><line x1="192.3" y1="218.31" x2="195.74" y2="223.62" style="fill: none; stroke: rgb(38, 50, 56); stroke-linejoin: round; transform-origin: 194.02px 220.965px;" id="eljyfoo48nnt8" class="animable"></line><rect x="191.83" y="223.39" width="14.36" height="8.33" style="fill: rgb(38, 50, 56); stroke: rgb(38, 50, 56); stroke-linejoin: round; transform-origin: 199.01px 227.555px;" id="elm2qvxuv3zjh" class="animable"></rect><rect x="191.83" y="223.39" width="14.36" height="2.91" style="fill: rgb(255, 255, 255); stroke: rgb(38, 50, 56); stroke-linejoin: round; transform-origin: 199.01px 224.845px;" id="el0mw931fac91h" class="animable"></rect><path d="M199.73,224.85a.73.73,0,1,0-.72.73A.73.73,0,0,0,199.73,224.85Z" style="fill: rgb(255, 255, 255); stroke: rgb(38, 50, 56); stroke-linejoin: round; transform-origin: 199px 224.85px;" id="eld612991veyp" class="animable"></path><path d="M186.16,223.62s-1.67,9.28-.32,10.21a73.29,73.29,0,0,0,7.61,4.07c.52.1,7.08-2.81,9.48-3.75s1.77-2,.21-2.19a79,79,0,0,0-8.34.42l-3-.65" style="fill: none; stroke: rgb(38, 50, 56); stroke-linejoin: round; transform-origin: 194.919px 230.761px;" id="ellnxum2vowno" class="animable"></path><path d="M188,235.09s1.25,6.35,3,6.56a5.44,5.44,0,0,0,3.54-.42c.63-.42,9.48-4.48,10.74-5.52s1.14-2.08.72-2.71a3.82,3.82,0,0,0-1.56-1" style="fill: none; stroke: rgb(38, 50, 56); stroke-linejoin: round; transform-origin: 197.145px 236.888px;" id="el6o7zbjrko1e" class="animable"></path><path d="M195.22,243.21a10.64,10.64,0,0,0,4.9-1c2-1.15,6.56-5.52,6.56-5.52" style="fill: none; stroke: rgb(38, 50, 56); stroke-linejoin: round; transform-origin: 200.95px 239.953px;" id="elus2ezajql3e" class="animable"></path><path d="M187.93,376.68A24.28,24.28,0,0,1,178.76,389c-7,4.68-7,12.48-1.37,13.65s13.08-1.17,17.76-4.09,8-10.54,10.34-12.49,6.24-3.9,5.26-8a29.47,29.47,0,0,1-1-5.85S190.27,377.26,187.93,376.68Z" style="fill: rgb(255, 255, 255); stroke: rgb(38, 50, 56); stroke-linejoin: round; transform-origin: 192.115px 387.589px;" id="el86mnfhd3p3g" class="animable"></path><path d="M210.75,378c-.11-.49-.22-1-.31-1.38-3,1.71-6.08,6.2-8.46,11.14-2.74,5.65-8.59,10.34-17.76,12.68-7,1.79-9.92-1.22-10.89-2.73a4.89,4.89,0,0,0,4.06,4.87c5.66,1.17,13.08-1.17,17.76-4.09s8-10.54,10.34-12.49S211.73,382.14,210.75,378Z" style="fill: rgb(255, 255, 255); stroke: rgb(38, 50, 56); stroke-linejoin: round; transform-origin: 192.117px 389.754px;" id="elv0vpf8pan4a" class="animable"></path><path d="M221.29,287.52s-28.79-24.75-36.79-29.63-23,3.51-24.39,15.8,19.82,82.5,20.41,84.84,1.56,5.66.58,9.37-1.17,4.29-.39,5.26,4.68,3.91,5.46,4.69,1,1,8.59.58,15-4.49,15-4.49-.2-3.31-1.37-4.87-1.36-2.15-.78-6.05,1.37-7.22.2-9.56-2.15,0-4.1-8.78S198.46,310,198.46,310a36.53,36.53,0,0,0,10.34,5.46,72.25,72.25,0,0,0,15.42,3.12l3.7.19" style="fill: #C53F3F; stroke: rgb(38, 50, 56); stroke-linejoin: round; transform-origin: 193.982px 317.559px;" id="elx40mtekn7pl" class="animable"></path><path d="M198.46,310s-6-38.22-6.35-39.58-4.88-4.3-4.88-4.3" style="fill: none; stroke: rgb(38, 50, 56); stroke-linejoin: round; transform-origin: 192.845px 288.06px;" id="elrwgy1vgielq" class="animable"></path><path d="M202.76,370.82c-3.52,1.56-9.37,4.49-12.29,4.69s14.63-8.59,14.63-8.59" style="fill: none; stroke: rgb(38, 50, 56); stroke-linejoin: round; transform-origin: 197.621px 371.217px;" id="elmfzr07lznzl" class="animable"></path><path d="M281.32,376.68A24.28,24.28,0,0,0,290.49,389c7,4.68,7,12.48,1.37,13.65s-13.08-1.17-17.76-4.09S266.1,388,263.76,386s-6.24-3.9-5.26-8a29.47,29.47,0,0,0,1-5.85S279,377.26,281.32,376.68Z" style="fill: rgb(255, 255, 255); stroke: rgb(38, 50, 56); stroke-linejoin: round; transform-origin: 277.135px 387.554px;" id="elhnhxjy4w5ko" class="animable"></path><path d="M258.5,378c.11-.49.22-1,.31-1.38,3,1.71,6.08,6.2,8.46,11.14,2.74,5.65,8.59,10.34,17.76,12.68,7,1.79,9.92-1.22,10.89-2.73a4.89,4.89,0,0,1-4.06,4.87c-5.66,1.17-13.08-1.17-17.76-4.09S266.1,388,263.76,386,257.52,382.14,258.5,378Z" style="fill: rgb(255, 255, 255); stroke: rgb(38, 50, 56); stroke-linejoin: round; transform-origin: 277.133px 389.754px;" id="elidcu76d23ge" class="animable"></path><path d="M247.14,288.27s28.7-21.47,36.7-26.34,23,3.51,24.39,15.8-19.73,79.21-20.31,81.55-1.56,5.65-.59,9.36,1.17,4.29.39,5.27-4.68,3.9-5.46,4.68-1,1-8.58.59-15-4.49-15-4.49.2-3.32,1.37-4.88,1.37-2.14.78-6.05-1.37-7.21-.19-9.55,2.14,0,4.09-8.78S270,310.7,270,310.7a36.08,36.08,0,0,1-10.34,5.46,71.07,71.07,0,0,1-15.41,3.12l-3.71.2" style="fill: #C53F3F; stroke: rgb(38, 50, 56); stroke-linejoin: round; transform-origin: 274.418px 319.953px;" id="eltl4jylhmp2h" class="animable"></path><path d="M270,310.7s5.87-34.92,6.26-36.29,4.88-4.29,4.88-4.29" style="fill: none; stroke: rgb(38, 50, 56); stroke-linejoin: round; transform-origin: 275.57px 290.41px;" id="el369c2k2e0aa" class="animable"></path><path d="M263.34,367.67s17.55,8.78,14.63,8.58-8.78-3.12-12.29-4.68" style="fill: none; stroke: rgb(38, 50, 56); stroke-linejoin: round; transform-origin: 270.819px 371.962px;" id="elkhsvqe5skz" class="animable"></path><path d="M288.37,245.7s-8.67,2.87-13.25,7.76c-2.08,2.22-15.7,15.72-16,18.18s-3.39,15.05-3.15,15.43,2,6.68,2.79,8.12,4.71,4.49,5.27,4.95,2.32.91,2.81.49a2.22,2.22,0,0,0,.6-1.2s1.09.18,1.47-.67a6.43,6.43,0,0,0,.5-1.61,2.15,2.15,0,0,0,1.57-2,45.93,45.93,0,0,0-1.27-6.85l.24-9.18a17.42,17.42,0,0,0,.74-4.21,33.43,33.43,0,0,0,0-3.91s7-5.68,14.35-6.78,14.72,1.05,14.81,0c.31-3.47-4.7-18.51-7.41-21" style="fill: rgb(196, 196, 196); stroke: rgb(38, 50, 56); stroke-linejoin: round; transform-origin: 277.91px 272.008px;" id="el548d84192ln" class="animable"></path><path d="M265.34,281.44s.74,7.13,1.44,8.75,2.65,7,2.65,7" style="fill: none; stroke: rgb(38, 50, 56); stroke-linejoin: round; transform-origin: 267.385px 289.315px;" id="ellkwugww7bj" class="animable"></path><path d="M267.46,299.43s-3.7-7-4-8.39-1.48-8.89-1.48-8.89" style="fill: none; stroke: rgb(38, 50, 56); stroke-linejoin: round; transform-origin: 264.72px 290.79px;" id="elz0e97lqsepo" class="animable"></path><path d="M258.38,284.08s1.45,9.35,1.7,10.33a34.25,34.25,0,0,0,2.5,4.6" style="fill: none; stroke: rgb(38, 50, 56); stroke-linejoin: round; transform-origin: 260.48px 291.545px;" id="elj8pnjft79f" class="animable"></path></g><g id="freepik--Tv--inject-7" class="animable" style="transform-origin: 234.17px 378.67px;"><rect x="103.78" y="318.67" width="18.33" height="155.14" style="fill: rgb(38, 50, 56); stroke: rgb(38, 50, 56); stroke-linecap: round; stroke-linejoin: round; transform-origin: 112.945px 396.24px;" id="elq9eup0bpbhb" class="animable"></rect><rect x="343.86" y="318.67" width="18.33" height="155.14" style="fill: rgb(38, 50, 56); stroke: rgb(38, 50, 56); stroke-linecap: round; stroke-linejoin: round; transform-origin: 353.025px 396.24px;" id="elx63fta7hi9p" class="animable"></rect><rect x="95.65" y="283.53" width="277.04" height="180.12" style="fill: rgb(38, 50, 56); stroke: rgb(38, 50, 56); stroke-linecap: round; stroke-linejoin: round; transform-origin: 234.17px 373.59px;" id="elydfsj0k4q9" class="animable"></rect><rect x="128.9" y="321.23" width="210.53" height="136.88" style="fill: rgb(66, 66, 66); stroke: rgb(38, 50, 56); stroke-linecap: round; stroke-linejoin: round; transform-origin: 234.165px 389.67px;" id="ela6urb5v1k5" class="animable"></rect><rect x="265.81" y="441.09" width="56.35" height="8.92" rx="3.19" style="fill: rgb(38, 50, 56); stroke: rgb(38, 50, 56); stroke-linecap: round; stroke-linejoin: round; transform-origin: 293.985px 445.55px;" id="elxqwnj2ft5xo" class="animable"></rect><rect x="139.74" y="416.37" width="44.19" height="33.65" style="fill: rgb(38, 50, 56); stroke: rgb(38, 50, 56); stroke-linecap: round; stroke-linejoin: round; transform-origin: 161.835px 433.195px;" id="elc9d7jod46gl" class="animable"></rect><rect x="230.14" y="345.83" width="9.73" height="9.73" style="fill: rgb(38, 50, 56); stroke: rgb(38, 50, 56); stroke-linecap: round; stroke-linejoin: round; transform-origin: 235.005px 350.695px;" id="elacym5nnk16u" class="animable"></rect></g><g id="freepik--Table--inject-7" class="animable" style="transform-origin: 234.25px 473.81px;"><line x1="39.96" y1="473.81" x2="428.54" y2="473.81" style="fill: rgb(255, 255, 255); stroke: rgb(38, 50, 56); stroke-linejoin: round; transform-origin: 234.25px 473.81px;" id="elnant8oyt1u" class="animable"></line></g><defs>     <filter id="active" height="200%">         <feMorphology in="SourceAlpha" result="DILATED" operator="dilate" radius="2"></feMorphology>                <feFlood flood-color="#32DFEC" flood-opacity="1" result="PINK"></feFlood>        <feComposite in="PINK" in2="DILATED" operator="in" result="OUTLINE"></feComposite>        <feMerge>            <feMergeNode in="OUTLINE"></feMergeNode>            <feMergeNode in="SourceGraphic"></feMergeNode>        </feMerge>    </filter>    <filter id="hover" height="200%">        <feMorphology in="SourceAlpha" result="DILATED" operator="dilate" radius="2"></feMorphology>                <feFlood flood-color="#ff0000" flood-opacity="0.5" result="PINK"></feFlood>        <feComposite in="PINK" in2="DILATED" operator="in" result="OUTLINE"></feComposite>        <feMerge>            <feMergeNode in="OUTLINE"></feMergeNode>            <feMergeNode in="SourceGraphic"></feMergeNode>        </feMerge>            <feColorMatrix type="matrix" values="0   0   0   0   0                0   1   0   0   0                0   0   0   0   0                0   0   0   1   0 "></feColorMatrix>    </filter></defs></svg>